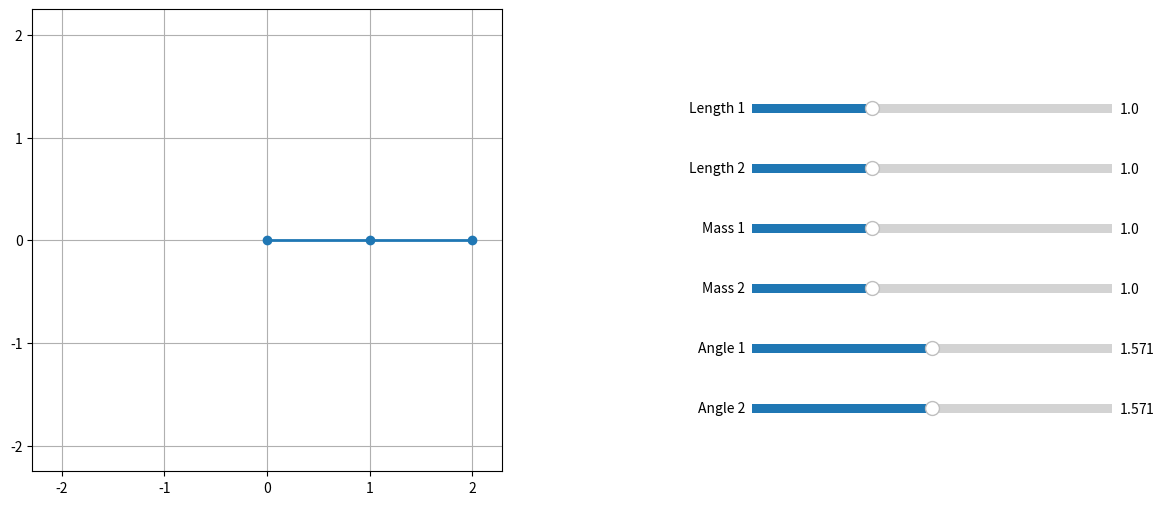

This figure's Python source:
import numpy as np
import matplotlib.pyplot as plt
from matplotlib.animation import FuncAnimation
from matplotlib.widgets import Slider
from scipy.integrate import solve_ivp

def double_pendulum_visualizer():
    """Run the double pendulum visualizer with adjustable sliders."""
    # Constants and parameters
    g = 9.81  # Acceleration due to gravity (m/s^2)
    
    # Initial parameters for the pendulum
    l1_init, l2_init = 1.0, 1.0  # Lengths of the pendulum arms (m)
    m1_init, m2_init = 1.0, 1.0  # Masses of the pendulum bobs (kg)
    theta1_init, theta2_init = np.pi / 2, np.pi / 2  # Initial angles (radians)

    # Time settings
    t_span = (0, 20)  # Time range for the simulation (seconds)
    t_eval = np.linspace(*t_span, 1000)  # Time points for evaluation

    # Function to compute the motion of the double pendulum
    def compute_pendulum(l1, l2, m1, m2, theta1, theta2):
        def equations(t, y):
            theta1, omega1, theta2, omega2 = y
            delta_theta = theta2 - theta1
            
            denom1 = (m1 + m2) * l1 - m2 * l1 * np.cos(delta_theta) ** 2
            denom2 = (l2 / l1) * denom1
            
            domega1 = ((m2 * l1 * omega1 ** 2 * np.sin(delta_theta) * np.cos(delta_theta) +
                        m2 * g * np.sin(theta2) * np.cos(delta_theta) +
                        m2 * l2 * omega2 ** 2 * np.sin(delta_theta) -
                        (m1 + m2) * g * np.sin(theta1)) / denom1)
            
            domega2 = ((-m2 * l2 * omega2 ** 2 * np.sin(delta_theta) * np.cos(delta_theta) +
                        (m1 + m2) * g * np.sin(theta1) * np.cos(delta_theta) -
                        (m1 + m2) * l1 * omega1 ** 2 * np.sin(delta_theta) -
                        (m1 + m2) * g * np.sin(theta2)) / denom2)
            
            return [omega1, domega1, omega2, domega2]

        # Initial state
        y0 = [theta1, 0.0, theta2, 0.0]

        # Solve the equations of motion
        sol = solve_ivp(equations, t_span, y0, t_eval=t_eval, method="RK45")
        theta1, theta2 = sol.y[0], sol.y[2]
        
        # Convert polar to Cartesian coordinates
        x1 = l1 * np.sin(theta1)
        y1 = -l1 * np.cos(theta1)
        x2 = x1 + l2 * np.sin(theta2)
        y2 = y1 - l2 * np.cos(theta2)
        
        return x1, y1, x2, y2

    # Initialize coordinates
    x1, y1, x2, y2 = compute_pendulum(l1_init, l2_init, m1_init, m2_init, theta1_init, theta2_init)

    # Create figure
    fig = plt.figure(figsize=(12, 6))

    # Animation plot (left)
    ax = fig.add_subplot(1, 2, 1)
    ax.set_xlim(-2.5, 2.5)
    ax.set_ylim(-2.5, 2.5)
    ax.set_aspect('equal', adjustable='datalim')
    ax.grid()
    line, = ax.plot([], [], 'o-', lw=2)

    def update(frame):
        """Update function for the animation."""
        line.set_data([0, x1[frame], x2[frame]], [0, y1[frame], y2[frame]])
        return line,

    ani = FuncAnimation(fig, update, frames=len(t_eval), interval=30, blit=True)

    # Sliders (right)
    slider_ax_l1 = plt.axes([0.65, 0.7, 0.3, 0.03], facecolor='lightgoldenrodyellow')
    slider_ax_l2 = plt.axes([0.65, 0.6, 0.3, 0.03], facecolor='lightgoldenrodyellow')
    slider_ax_m1 = plt.axes([0.65, 0.5, 0.3, 0.03], facecolor='lightgoldenrodyellow')
    slider_ax_m2 = plt.axes([0.65, 0.4, 0.3, 0.03], facecolor='lightgoldenrodyellow')
    slider_ax_theta1 = plt.axes([0.65, 0.3, 0.3, 0.03], facecolor='lightgoldenrodyellow')
    slider_ax_theta2 = plt.axes([0.65, 0.2, 0.3, 0.03], facecolor='lightgoldenrodyellow')

    l1_slider = Slider(slider_ax_l1, 'Length 1', 0.5, 2.0, valinit=l1_init)
    l2_slider = Slider(slider_ax_l2, 'Length 2', 0.5, 2.0, valinit=l2_init)
    m1_slider = Slider(slider_ax_m1, 'Mass 1', 0.5, 2.0, valinit=m1_init)
    m2_slider = Slider(slider_ax_m2, 'Mass 2', 0.5, 2.0, valinit=m2_init)
    theta1_slider = Slider(slider_ax_theta1, 'Angle 1', 0, np.pi, valinit=theta1_init)
    theta2_slider = Slider(slider_ax_theta2, 'Angle 2', 0, np.pi, valinit=theta2_init)

    def slider_update(val):
        """Update the pendulum motion based on slider values."""
        nonlocal x1, y1, x2, y2
        l1 = l1_slider.val
        l2 = l2_slider.val
        m1 = m1_slider.val
        m2 = m2_slider.val
        theta1 = theta1_slider.val
        theta2 = theta2_slider.val

        # Recompute pendulum motion
        x1, y1, x2, y2 = compute_pendulum(l1, l2, m1, m2, theta1, theta2)

    # Connect sliders to the update function
    l1_slider.on_changed(slider_update)
    l2_slider.on_changed(slider_update)
    m1_slider.on_changed(slider_update)
    m2_slider.on_changed(slider_update)
    theta1_slider.on_changed(slider_update)
    theta2_slider.on_changed(slider_update)

    # Adjust layout and show the plot
    plt.subplots_adjust(left=0.05, right=0.95, wspace=0.3)
    plt.show()

if __name__ == "__main__":
    double_pendulum_visualizer()
